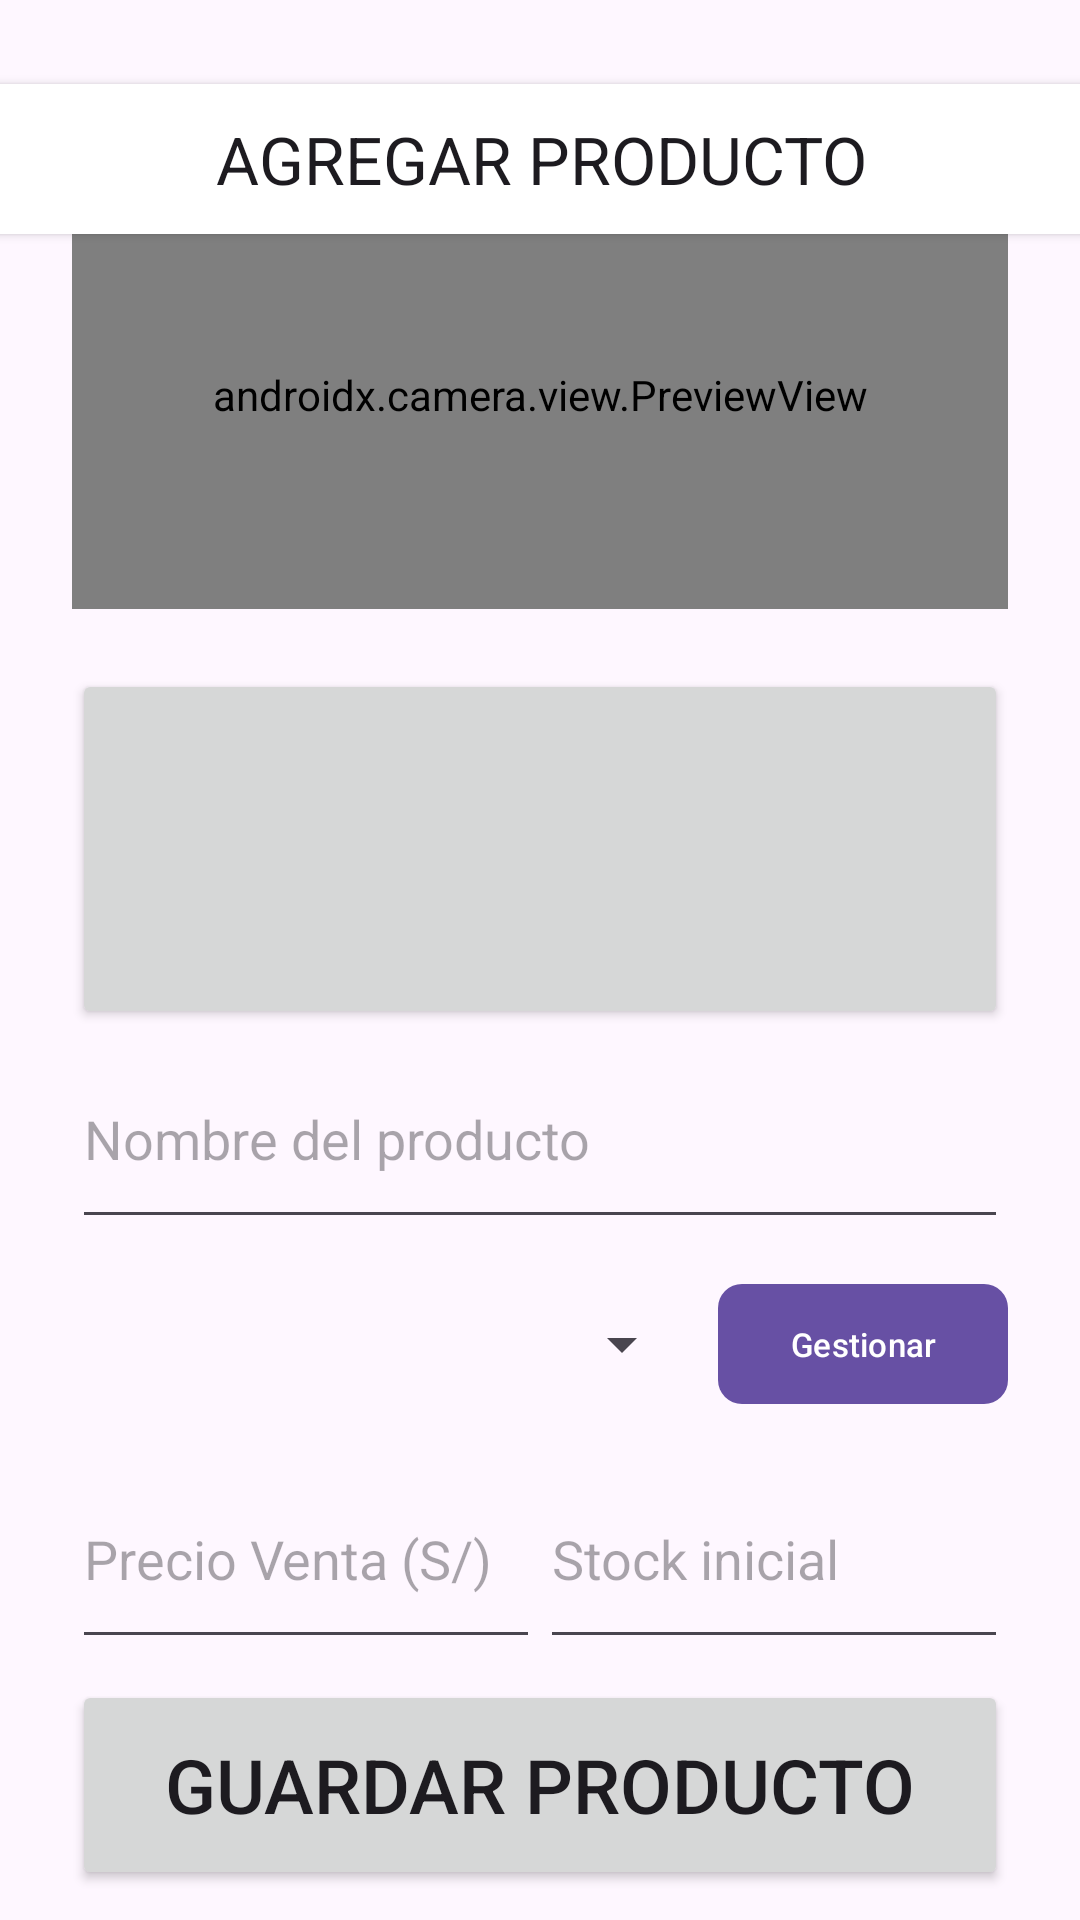

Reconstruct the res/layout file that produces this screen, plus the resources it refers to.
<!-- AndroidManifest.xml: application theme Theme.MiBodega -->
<!-- res/layout/activity_agregar_producto.xml -->
<?xml version="1.0" encoding="utf-8"?>
<androidx.constraintlayout.widget.ConstraintLayout xmlns:android="http://schemas.android.com/apk/res/android"
    xmlns:app="http://schemas.android.com/apk/res-auto"
    xmlns:tools="http://schemas.android.com/tools"
    android:id="@+id/main"
    android:layout_width="match_parent"
    android:layout_height="match_parent"
    tools:context=".ui.AgregarProducto">

    <androidx.cardview.widget.CardView
        android:layout_marginTop="28dp"
        android:id="@+id/cardTitulo"
        android:layout_width="411dp"
        android:layout_height="50dp"
        app:layout_constraintEnd_toEndOf="parent"
        app:layout_constraintStart_toStartOf="parent"
        app:layout_constraintTop_toTopOf="parent">

        <androidx.constraintlayout.widget.ConstraintLayout
            android:layout_width="match_parent"
            android:layout_height="match_parent">

            <TextView
                android:id="@+id/tvTitulo"
                android:layout_width="wrap_content"
                android:layout_height="wrap_content"
                android:text="AGREGAR PRODUCTO"
                android:textAppearance="@style/TextAppearance.AppCompat.Large"
                app:layout_constraintBottom_toBottomOf="parent"
                app:layout_constraintEnd_toEndOf="parent"
                app:layout_constraintStart_toStartOf="parent"
                app:layout_constraintTop_toTopOf="parent" />
        </androidx.constraintlayout.widget.ConstraintLayout>
    </androidx.cardview.widget.CardView>


    <LinearLayout
        android:layout_width="match_parent"
        android:layout_height="match_parent"
        android:layout_marginLeft="24dp"
        android:layout_marginTop="60dp"
        android:layout_marginRight="24dp"
        android:orientation="vertical">

        <androidx.camera.view.PreviewView
            android:id="@+id/previewView"
            android:layout_width="match_parent"
            android:layout_height="0dp"
            android:layout_weight="1" />

        <Button
            android:layout_marginTop="20dp"
            android:id="@+id/btnFotoProducto"
            android:layout_width="match_parent"
            android:layout_height="120dp"
            android:textAlignment="center"
            app:icon="@drawable/baseline_camera_alt_24"
            app:iconGravity="textStart"
            app:iconSize="50dp" />

        <EditText
            android:id="@+id/txtNombreProducto"
            android:layout_width="match_parent"
            android:layout_height="70dp"
            android:ems="10"
            android:hint="Nombre del producto"
            android:inputType="text" />

        
        <LinearLayout
            android:layout_width="match_parent"
            android:layout_height="70dp"
            android:orientation="horizontal"
            android:gravity="center_vertical">

            
            <Spinner
                android:id="@+id/spCategoria"
                android:layout_width="0dp"
                android:layout_height="wrap_content"
                android:layout_weight="1"
                android:ems="10" />

            
            <com.google.android.material.button.MaterialButton
                android:id="@+id/btnGestionarCategorias"
                android:layout_width="wrap_content"
                android:layout_height="wrap_content"
                android:layout_marginStart="8dp"
                android:text="Gestionar"
                android:textSize="11sp"
                app:cornerRadius="8dp" />

        </LinearLayout>

        <LinearLayout
            android:layout_width="match_parent"
            android:layout_height="77dp"
            android:orientation="horizontal">

            <EditText
                android:id="@+id/txtPrecio"
                android:layout_width="wrap_content"
                android:layout_height="70dp"
                android:layout_weight="1"
                android:ems="10"
                android:hint="Precio Venta (S/)"
                android:inputType="number" />

            <EditText
                android:id="@+id/txtStock"
                android:layout_width="wrap_content"
                android:layout_height="70dp"
                android:layout_weight="1"
                android:ems="10"
                android:hint="Stock inicial"
                android:inputType="number" />
        </LinearLayout>

        <Button
            android:id="@+id/GuardarProducto"
            android:layout_width="match_parent"
            android:layout_height="70dp"
            android:text="Guardar Producto"
            android:layout_marginBottom="10dp"
            android:textSize="25dp" />

    </LinearLayout>

</androidx.constraintlayout.widget.ConstraintLayout>
<!-- resources referenced by this layout -->
<resources>
  <style name="Theme.MiBodega" parent="Base.Theme.MiBodega" />
  <style name="Base.Theme.MiBodega" parent="Theme.Material3.DayNight.NoActionBar">
          
          
      </style>
</resources>
